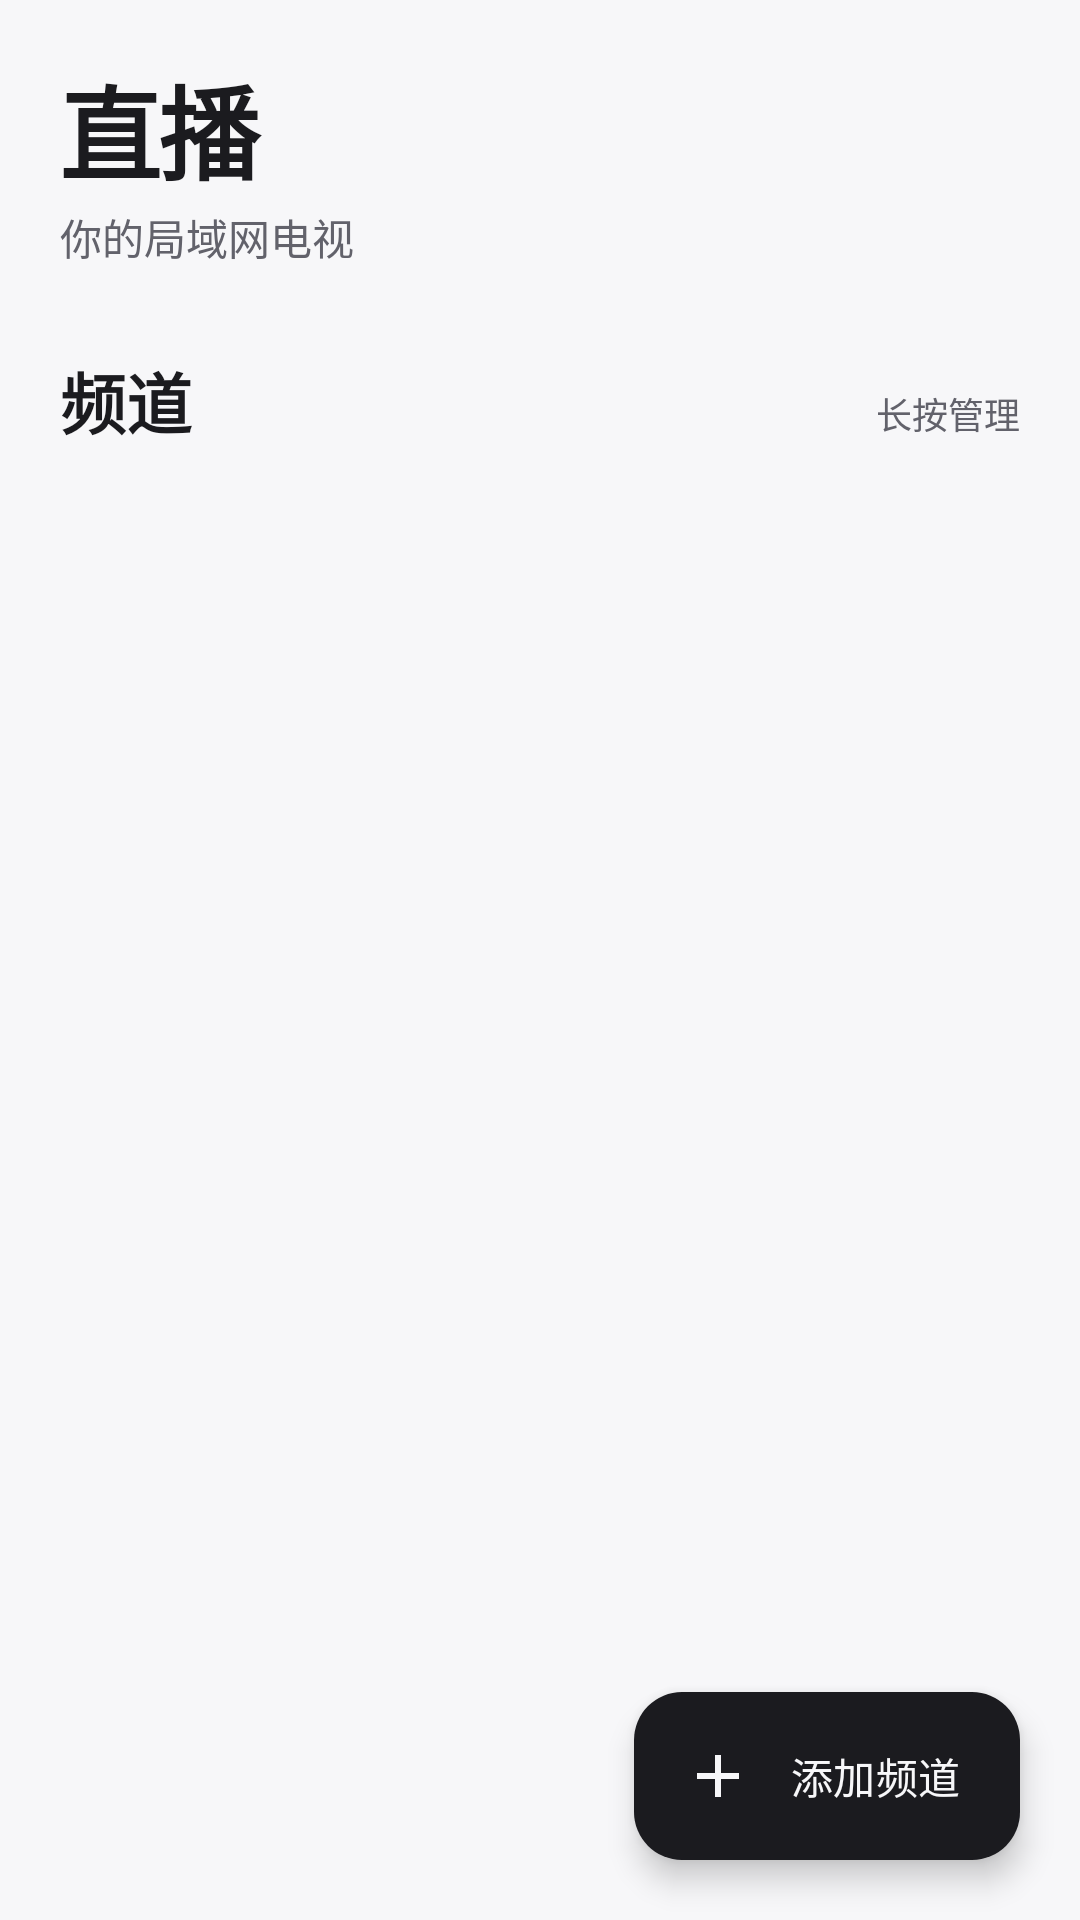

Layout XML and referenced resources for this Android screen:
<!-- AndroidManifest.xml: application theme Theme.UdpxyTv -->
<!-- res/layout/activity_main.xml -->
<?xml version="1.0" encoding="utf-8"?>
<androidx.constraintlayout.widget.ConstraintLayout
    xmlns:android="http://schemas.android.com/apk/res/android"
    xmlns:app="http://schemas.android.com/apk/res-auto"
    android:layout_width="match_parent"
    android:layout_height="match_parent"
    android:background="@color/bg_root"
    android:fitsSystemWindows="true">

    <LinearLayout
        android:id="@+id/topBar"
        android:layout_width="0dp"
        android:layout_height="wrap_content"
        android:orientation="vertical"
        android:paddingStart="20dp"
        android:paddingEnd="20dp"
        android:paddingTop="18dp"
        android:paddingBottom="8dp"
        app:layout_constraintTop_toTopOf="parent"
        app:layout_constraintStart_toStartOf="parent"
        app:layout_constraintEnd_toEndOf="parent">

        <LinearLayout
            android:layout_width="match_parent"
            android:layout_height="wrap_content"
            android:gravity="center_vertical"
            android:orientation="horizontal">

            <TextView
                android:layout_width="0dp"
                android:layout_height="wrap_content"
                android:layout_weight="1"
                android:text="直播"
                android:textColor="@color/text_primary"
                android:textSize="34sp"
                android:textStyle="bold"
                android:letterSpacing="-0.025"/>

            <com.google.android.material.button.MaterialButton
                android:id="@+id/btnSettings"
                style="@style/Widget.Material3.Button.IconButton"
                android:layout_width="48dp"
                android:layout_height="48dp"
                android:contentDescription="设置"
                app:icon="@drawable/ic_settings"
                app:iconTint="@color/text_primary"
                app:iconSize="22dp"/>
        </LinearLayout>

        <TextView
            android:layout_width="match_parent"
            android:layout_height="wrap_content"
            android:layout_marginTop="1dp"
            android:text="你的局域网电视"
            android:textColor="@color/text_secondary"
            android:textSize="14sp"/>

        <LinearLayout
            android:layout_width="match_parent"
            android:layout_height="wrap_content"
            android:layout_marginTop="28dp"
            android:gravity="bottom"
            android:orientation="horizontal">

            <TextView
                android:layout_width="0dp"
                android:layout_height="wrap_content"
                android:layout_weight="1"
                android:text="频道"
                android:textColor="@color/text_primary"
                android:textSize="22sp"
                android:textStyle="bold"/>

            <TextView
                android:layout_width="wrap_content"
                android:layout_height="wrap_content"
                android:paddingBottom="3dp"
                android:text="长按管理"
                android:textColor="@color/text_secondary"
                android:textSize="12sp"/>
        </LinearLayout>
    </LinearLayout>

    <LinearLayout
        android:id="@+id/emptyView"
        android:layout_width="0dp"
        android:layout_height="0dp"
        android:gravity="center"
        android:orientation="vertical"
        android:padding="36dp"
        android:visibility="gone"
        app:layout_constraintTop_toBottomOf="@id/topBar"
        app:layout_constraintBottom_toBottomOf="parent"
        app:layout_constraintStart_toStartOf="parent"
        app:layout_constraintEnd_toEndOf="parent">

        <ImageView
            android:layout_width="58dp"
            android:layout_height="58dp"
            android:contentDescription="暂无频道"
            app:srcCompat="@drawable/ic_tv"
            app:tint="@color/text_disabled"/>

        <TextView
            android:layout_width="wrap_content"
            android:layout_height="wrap_content"
            android:layout_marginTop="22dp"
            android:text="这里还没有频道"
            android:textColor="@color/text_primary"
            android:textSize="20sp"
            android:textStyle="bold"/>

        <TextView
            android:layout_width="wrap_content"
            android:layout_height="wrap_content"
            android:layout_marginTop="8dp"
            android:gravity="center"
            android:text="添加一个频道，开始观看局域网直播"
            android:textColor="@color/text_secondary"
            android:textSize="14sp"/>
    </LinearLayout>

    <androidx.recyclerview.widget.RecyclerView
        android:id="@+id/channelGrid"
        android:layout_width="0dp"
        android:layout_height="0dp"
        android:clipToPadding="false"
        android:paddingStart="14dp"
        android:paddingEnd="14dp"
        android:paddingTop="7dp"
        android:paddingBottom="104dp"
        app:layout_constraintTop_toBottomOf="@id/topBar"
        app:layout_constraintBottom_toBottomOf="parent"
        app:layout_constraintStart_toStartOf="parent"
        app:layout_constraintEnd_toEndOf="parent"/>

    <com.google.android.material.floatingactionbutton.ExtendedFloatingActionButton
        android:id="@+id/fabAdd"
        android:layout_width="wrap_content"
        android:layout_height="wrap_content"
        android:layout_margin="20dp"
        android:text="添加频道"
        android:textColor="@color/bg_root"
        app:backgroundTint="@color/brand_primary"
        app:icon="@drawable/ic_add"
        app:iconTint="@color/bg_root"
        app:layout_constraintBottom_toBottomOf="parent"
        app:layout_constraintEnd_toEndOf="parent"/>

</androidx.constraintlayout.widget.ConstraintLayout>
<!-- resources referenced by this layout -->
<resources>
  <color name="bg_root">#F7F7F9</color>
  <color name="brand_primary">#1B1B1F</color>
  <color name="text_disabled">#898992</color>
  <color name="text_primary">#1B1B1F</color>
  <color name="text_secondary">#62626B</color>
  <!-- drawable ic_add (drawable) -->
  <vector xmlns:android="http://schemas.android.com/apk/res/android"
      android:width="24dp" android:height="24dp"
      android:viewportWidth="24" android:viewportHeight="24">
      <path android:fillColor="#FFFFFF" android:pathData="M19,13h-6v6h-2v-6H5v-2h6V5h2v6h6V13z"/>
  </vector>
  <!-- drawable ic_tv (drawable) -->
  <vector xmlns:android="http://schemas.android.com/apk/res/android"
      android:width="24dp" android:height="24dp"
      android:viewportWidth="24" android:viewportHeight="24">
      <path android:fillColor="#FFFFFF"
          android:pathData="M21,3H3C1.9,3 1,3.9 1,5v12c0,1.1 0.9,2 2,2h5v2h8v-2h5c1.1,0 2,-0.9 2,-2V5C23,3.9 22.1,3 21,3zM21,17H3V5h18V17z"/>
      <path android:fillColor="#FFFFFF" android:pathData="M9,7.5l6,4.5 -6,4.5z"/>
  </vector>
  <style name="Theme.UdpxyTv" parent="Theme.Material3.DayNight.NoActionBar">
          <item name="colorPrimary">@color/brand_primary</item>
          <item name="colorOnPrimary">@color/bg_root</item>
          <item name="colorSecondary">@color/brand_accent</item>
          <item name="colorOnSecondary">#FFFFFF</item>
          <item name="android:colorBackground">@color/bg_root</item>
          <item name="colorSurface">@color/bg_surface</item>
          <item name="colorOnSurface">@color/text_primary</item>
          <item name="colorSurfaceVariant">@color/bg_elevated</item>
          <item name="colorOnSurfaceVariant">@color/text_secondary</item>
          <item name="colorError">@color/live_red</item>
          <item name="android:statusBarColor">@color/bg_root</item>
          <item name="android:navigationBarColor">@color/bg_root</item>
          <item name="android:windowBackground">@color/bg_root</item>
          <item name="android:forceDarkAllowed">false</item>
          <item name="android:windowLightStatusBar">@bool/light_system_bars</item>
          <item name="android:windowLightNavigationBar">@bool/light_system_bars</item>
      </style>
  <color name="brand_accent">#D81B49</color>
  <color name="bg_surface">#FFFFFF</color>
  <color name="bg_elevated">#EEEFF2</color>
  <color name="live_red">#D62839</color>
</resources>
